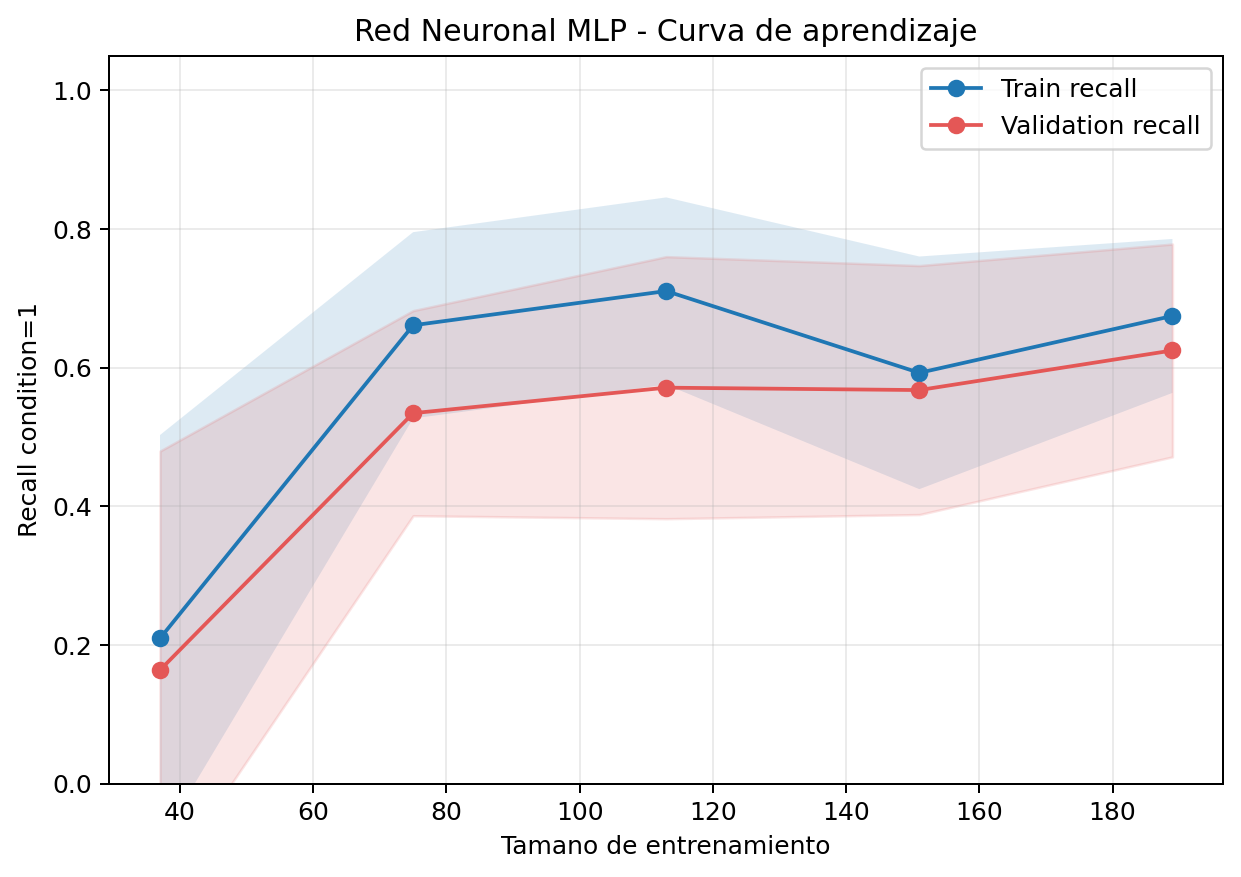

The file beside this chart, header and first rows:
train_size, train_recall_mean, train_recall_std, validation_recall_mean, validation_recall_std
37, 0.2094, 0.2933, 0.1636, 0.3159
75, 0.661, 0.1343, 0.5342, 0.1479
113, 0.7104, 0.1351, 0.571, 0.189
151, 0.5924, 0.1678, 0.5675, 0.1796
189, 0.6745, 0.111, 0.6247, 0.1535
